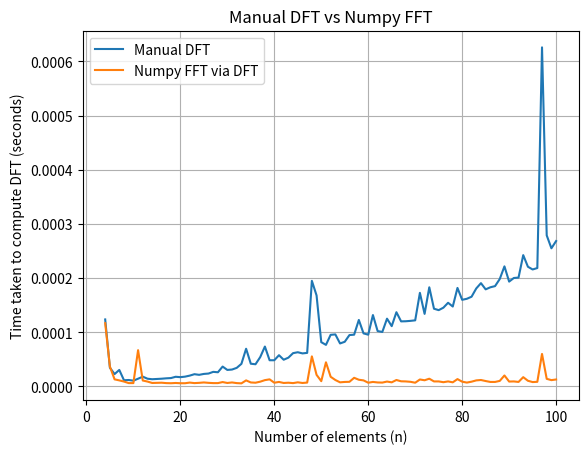

Python code for this plot:
from numpy import *
import time
from matplotlib.pyplot import *


# Defining function that computes DFT using numpy.fft.fft
def nfft(num):
    return fft.fft(num, norm='ortho')

def DFT(num):
    n = len(num)
    p = arange(n)
    q = p.reshape((n, 1))
    fact = exp(-1j * 2 * pi * p * q / n)
    return dot(fact, num) / sqrt(n)





# Defining function that measures time taken by each method for different values of n
def calctime(n_values):
    DFT_times = []
    nfft_times = []
    for n in n_values:
        numbers = random.rand(n)  # Random number generator is used to generate n numbers
        start_time = time.time()
        DFT(numbers)

        DFT_t = time.time() - start_time
        DFT_times.append(DFT_t)

        ti = time.time()
        nfft(numbers)
        nfft_time = time.time() - ti
        nfft_times.append(nfft_time)

    return DFT_times, nfft_times


# Range of values for n
n_val = range(4, 101)

DFT_t, nfft_time = calctime(n_val)

# Plotting
plot(n_val,DFT_t , label='Manual DFT')
plot(n_val, nfft_time, label='Numpy FFT via DFT')
xlabel('Number of elements (n)')
ylabel(r'Time taken to compute DFT (seconds)')
title(r'Manual DFT vs Numpy FFT')
legend()
grid()
show()
